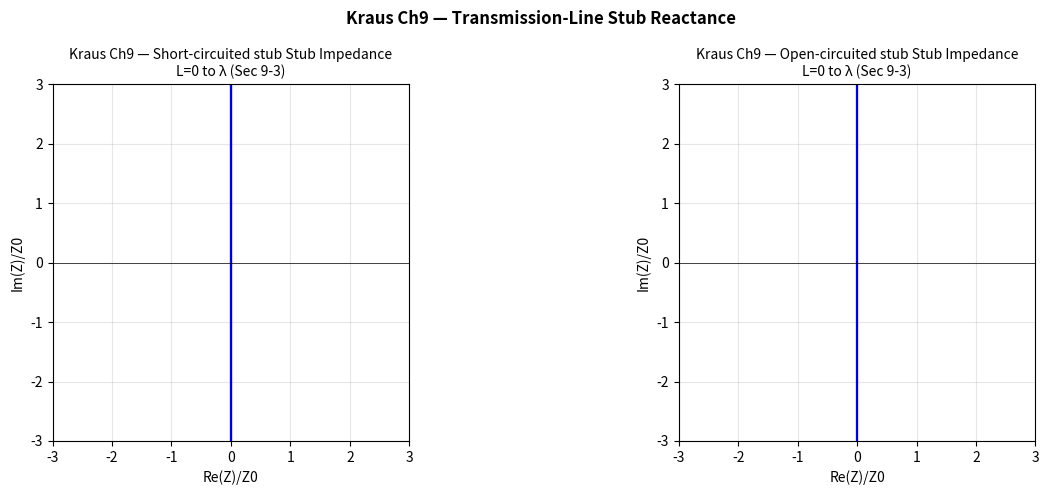

This chart was generated by the following Python code: (Note: this script raises an exception after producing the figure.)
"""
Kraus 'Antennas' 2nd Edition — Chapter 9: Stub and Microstrip Antennas
======================================================================
Key topics:
- Sec 9-3: Stub input impedance — short-circuited Z_in=jZ0tan(βL), open-circuited Z_in=−jZ0cot(βL)
- Sec 9-4/9-5: Single-stub matching (example: Z_L=100+j50Ω, Z0=50Ω → find d, L_stub)
- Sec 9-6 to 9-10: Rectangular microstrip (patch) antenna
  L ≈ λ/(2√ε_eff) (TM010 resonance), W ≈ λ/(2√ε_r)
  ε_eff = (ε_r+1)/2 + (ε_r-1)/2/√(1+12h/W)
  R_in ≈ 90·(W/L)²/√ε_eff  Ω at resonance
  BW (VSWR≤2) ≈ (h/λ0)·(W/L)·√ε_eff/(ε_eff-1) (fractional)
- Sec 9-11: Circular microstrip (TM110 mode): f_r = 1.8412·c/(2π·a·√ε_eff)
- Example: f=2.45 GHz, ε_r=2.2, h=1.59 mm → L≈30mm, W≈38mm, R_in≈30Ω
"""

import numpy as np
import matplotlib.pyplot as plt
from scipy import constants
c = constants.c;  Z0 = np.sqrt(constants.mu_0/constants.epsilon_0)

print("=" * 60)
print("Kraus Ch9 — Stub and Microstrip (Patch) Antennas")
print("=" * 60)

# Stub impedance locus
L_vals = np.linspace(0, 1.0, 1001)
Z_sc = 1j*Z0*np.tan(2*np.pi*L_vals)
Z_oc = -1j*Z0/np.tan(2*np.pi*L_vals)

fig, axes = plt.subplots(1, 2, figsize=(13, 5))
stub_data = [(Z_sc, "Short-circuited stub"), (Z_oc, "Open-circuited stub")]
for ax_obj, (Z, name) in zip(axes.flat, stub_data):
    ax_obj.plot(Z.real/Z0, Z.imag/Z0, 'b-', lw=1.5)
    ax_obj.set_xlim(-3, 3); ax_obj.set_ylim(-3, 3)
    ax_obj.axhline(0, color='k', lw=0.5); ax_obj.axvline(0, color='k', lw=0.5)
    ax_obj.set_xlabel("Re(Z)/Z0"); ax_obj.set_ylabel("Im(Z)/Z0")
    ax_obj.set_aspect('equal'); ax_obj.grid(True, alpha=0.3)
    ax_obj.set_title(f"Kraus Ch9 — {name} Stub Impedance\nL=0 to λ (Sec 9-3)", fontsize=10)
plt.suptitle("Kraus Ch9 — Transmission-Line Stub Reactance", fontsize=12, fontweight='bold')
plt.tight_layout()
out = "/home/ubuntu/.openclaw/workspace/textbooks/kraus/code/kraus_ch9_stub.png"
plt.savefig(out, dpi=150, bbox_inches='tight')
plt.close()
print(f"✓ Saved: {out}")

# Microstrip patch design
def patch_design(f_GHz=2.45, eps_r=2.2, h_mm=1.59):
    h = h_mm*1e-3;  lam0 = c/(f_GHz*1e9)
    W = lam0/(2*np.sqrt(eps_r))
    eps_eff = (eps_r+1)/2 + (eps_r-1)/2/np.sqrt(1+12*h/W)
    L0 = lam0/(2*np.sqrt(eps_eff))
    Delta_L = 0.412*h*(eps_eff+0.3)/(eps_eff-0.258)*(W/h+0.264)/(W/h+0.8)
    L = L0 - 2*Delta_L
    R_in = 90*(W/L)**2/np.sqrt(eps_eff)
    f_actual = c/(2*L*np.sqrt(eps_eff))
    print(f"\n--- Sec 9-6/9-10: Microstrip patch design ---")
    print(f"  f={f_GHz}GHz, ε_r={eps_r}, h={h_mm}mm → λ0={lam0*1e3:.2f}mm")
    print(f"  W={W*1e3:.2f}mm, L={L*1e3:.2f}mm (after fringe correction)")
    print(f"  ε_eff={eps_eff:.4f}, R_in≈{R_in:.1f}Ω, f_r={f_actual/1e9:.4f}GHz")
    return L, W, eps_eff, lam0

L, W, eps_eff, lam0 = patch_design(2.45, 2.2, 1.59)

# Patch pattern (E- and H-plane)
theta = np.linspace(0, np.pi, 7201)
F_E = np.abs(np.cos(np.pi*W/lam0*np.sin(theta)))/(np.sin(theta)+1e-12)
F_H = np.abs(np.cos(np.pi*L/lam0*np.sin(theta)))/(np.sin(theta)+1e-12)
F_E /= np.max(F_E);  F_H /= np.max(F_H)

fig, axes = plt.subplots(1, 2, subplot_kw={'projection':'polar'}, figsize=(13,6))
axes[0].plot(theta, F_E, 'b-', lw=2); axes[0].fill(theta, F_E, alpha=0.15)
axes[0].set_ylim(0,1.3); axes[0].set_title(f"E-plane (W={W*1e3:.1f}mm)\nSec 9-9", fontsize=9)
axes[1].plot(theta, F_H, 'r-', lw=2); axes[1].fill(theta, F_H, alpha=0.15, color='red')
axes[1].set_ylim(0,1.3); axes[1].set_title(f"H-plane (L={L*1e3:.1f}mm)\nSec 9-9", fontsize=9)
plt.suptitle("Kraus Ch9 — Microstrip Patch Pattern (Sec 9-9)", fontsize=12, fontweight='bold')
plt.tight_layout()
out2 = "/home/ubuntu/.openclaw/workspace/textbooks/kraus/code/kraus_ch9_patch.png"
plt.savefig(out2, dpi=150, bbox_inches='tight')
plt.close()
print(f"✓ Saved: {out2}")

print("\n✓ Chapter 9 code complete.")
